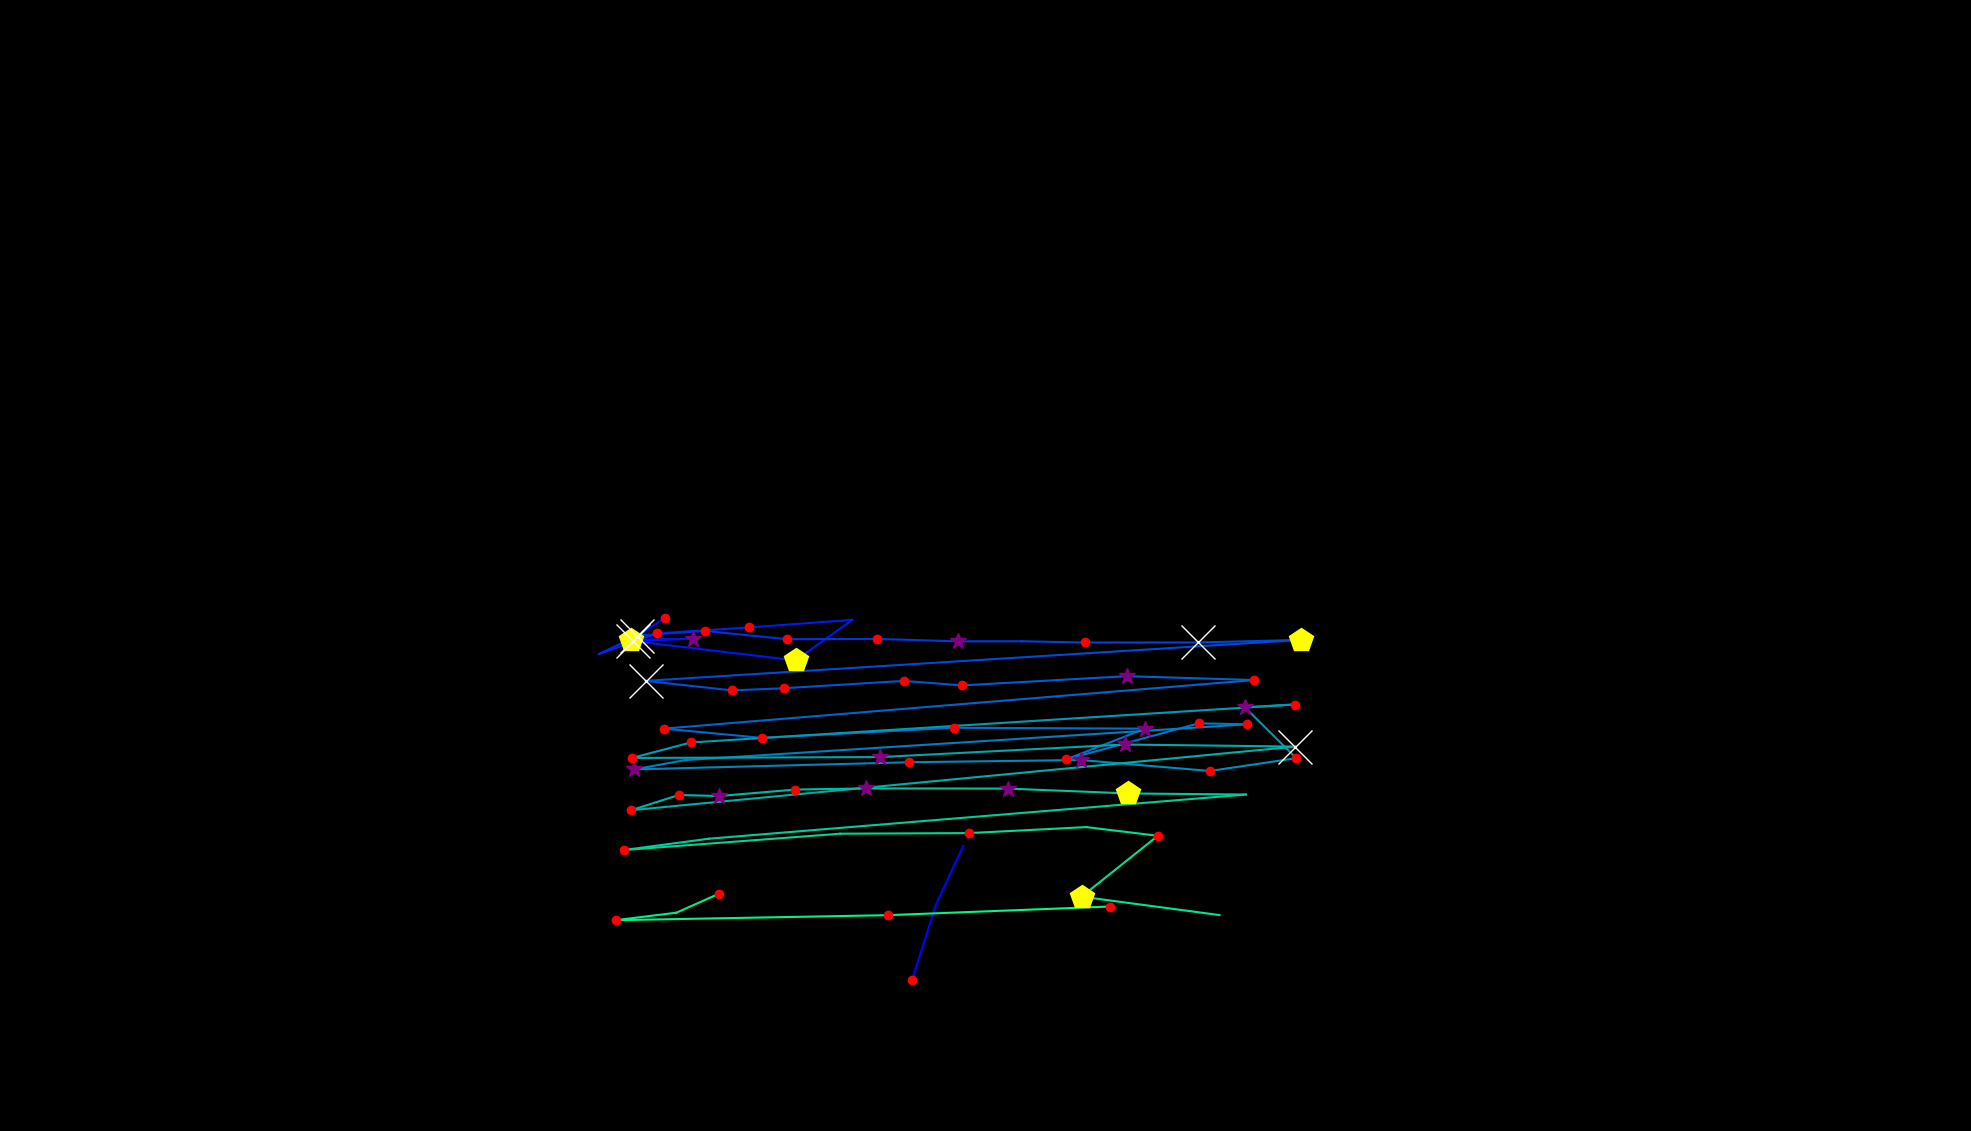

Values plotted in this chart, from the file beside it:
, fixation_id, timestamp, avg_gaze_x, avg_gaze_y, duration
0, 219.0, 75306, 1184, 195.7, 132.5
1, 220.0, 75535, 1216, 294.2, 48.2
2, 221.0, 75679, 1251, 370.6, 96.39
3, 245.0, 85656, 864.1, 666.5, 192.8
4, 246.0, 85872, 819.4, 637.8, 409.7
5, 247.0, 86306, 900, 639.5, 361.5
6, 248.0, 86692, 822.7, 636.2, 1181
7, 249.0, 87933, 1033, 611.2, 530.2
8, 250.0, 88849, 1107, 663.8, 96.39
9, 251.0, 88993, 973.1, 654, 144.6
10, 252.0, 89174, 853.2, 646.2, 144.6
11, 253.0, 89427, 777.9, 619.5, 96.39
12, 254.0, 89608, 827.9, 643.4, 602.4
13, 255.0, 90234, 915.3, 649.5, 156.6
14, 256.0, 90439, 1023, 638.7, 192.8
15, 257.0, 90692, 1138, 639.1, 156.6
16, 258.0, 90969, 1244, 635.9, 337.4
17, 259.0, 91331, 1327, 636, 108.4
18, 260.0, 91463, 1409, 634.4, 168.7
19, 261.0, 91668, 1556, 634.5, 1422
20, 262.0, 93138, 1689, 637.8, 518.1
21, 263.0, 93716, 838.3, 584.6, 566.3
22, 264.0, 94331, 950.7, 572.2, 180.7
23, 265.0, 94536, 1019, 575, 228.9
24, 266.0, 94837, 1174, 584.5, 120.5
25, 267.0, 94993, 1250, 578.7, 132.5
26, 268.0, 95210, 1463, 590.7, 265.1
27, 269.0, 95512, 1629, 585.7, 241
28, 270.0, 95849, 862.5, 522.6, 168.7
29, 271.0, 96307, 989.6, 510.5, 216.9
30, 272.0, 96620, 1239, 523.7, 180.7
31, 273.0, 96849, 1487, 522.6, 277.1
32, 274.0, 97174, 1385, 482.8, 120.5
33, 275.0, 97536, 1557, 529.5, 192.8
34, 276.0, 97753, 1620, 528.2, 156.6
35, 277.0, 98006, 889.5, 481.7, 96.39
36, 278.0, 98126, 823.7, 469.6, 277.1
37, 279.0, 98476, 1181, 478.9, 156.6
38, 280.0, 98705, 1404, 481.8, 337.4
39, 281.0, 99090, 1571, 467.6, 216.9
40, 282.0, 99452, 1683, 484.2, 168.7
41, 283.0, 99777, 1617, 550.3, 277.1
42, 284.0, 100078, 1681, 553.9, 120.5
43, 285.0, 100319, 897.1, 504.6, 132.5
44, 286.0, 100476, 820.7, 484.5, 204.8
45, 287.0, 100705, 1143, 485.6, 397.6
46, 288.0, 101138, 1460, 502, 313.3
47, 289.0, 101572, 1682, 499.2, 759.1
48, 290.0, 102560, 819.7, 416.6, 168.7
49, 291.0, 102994, 881.6, 436.3, 120.5
50, 292.0, 103139, 934.1, 435.1, 301.2
51, 293.0, 103464, 1033, 443.4, 156.6
52, 294.0, 103657, 1124, 444.9, 349.4
53, 295.0, 104163, 1309, 444.7, 277.1
54, 296.0, 104464, 1465, 438.4, 506.1
55, 297.0, 104994, 1618, 437, 0.0
56, 298.0, 105380, 920.7, 379.6, 96.39
57, 299.0, 105512, 809.7, 364.9, 228.9
58, 300.0, 105837, 1091, 386.1, 96.39
59, 301.0, 105994, 1259, 386.9, 168.7
... 9 more rows
